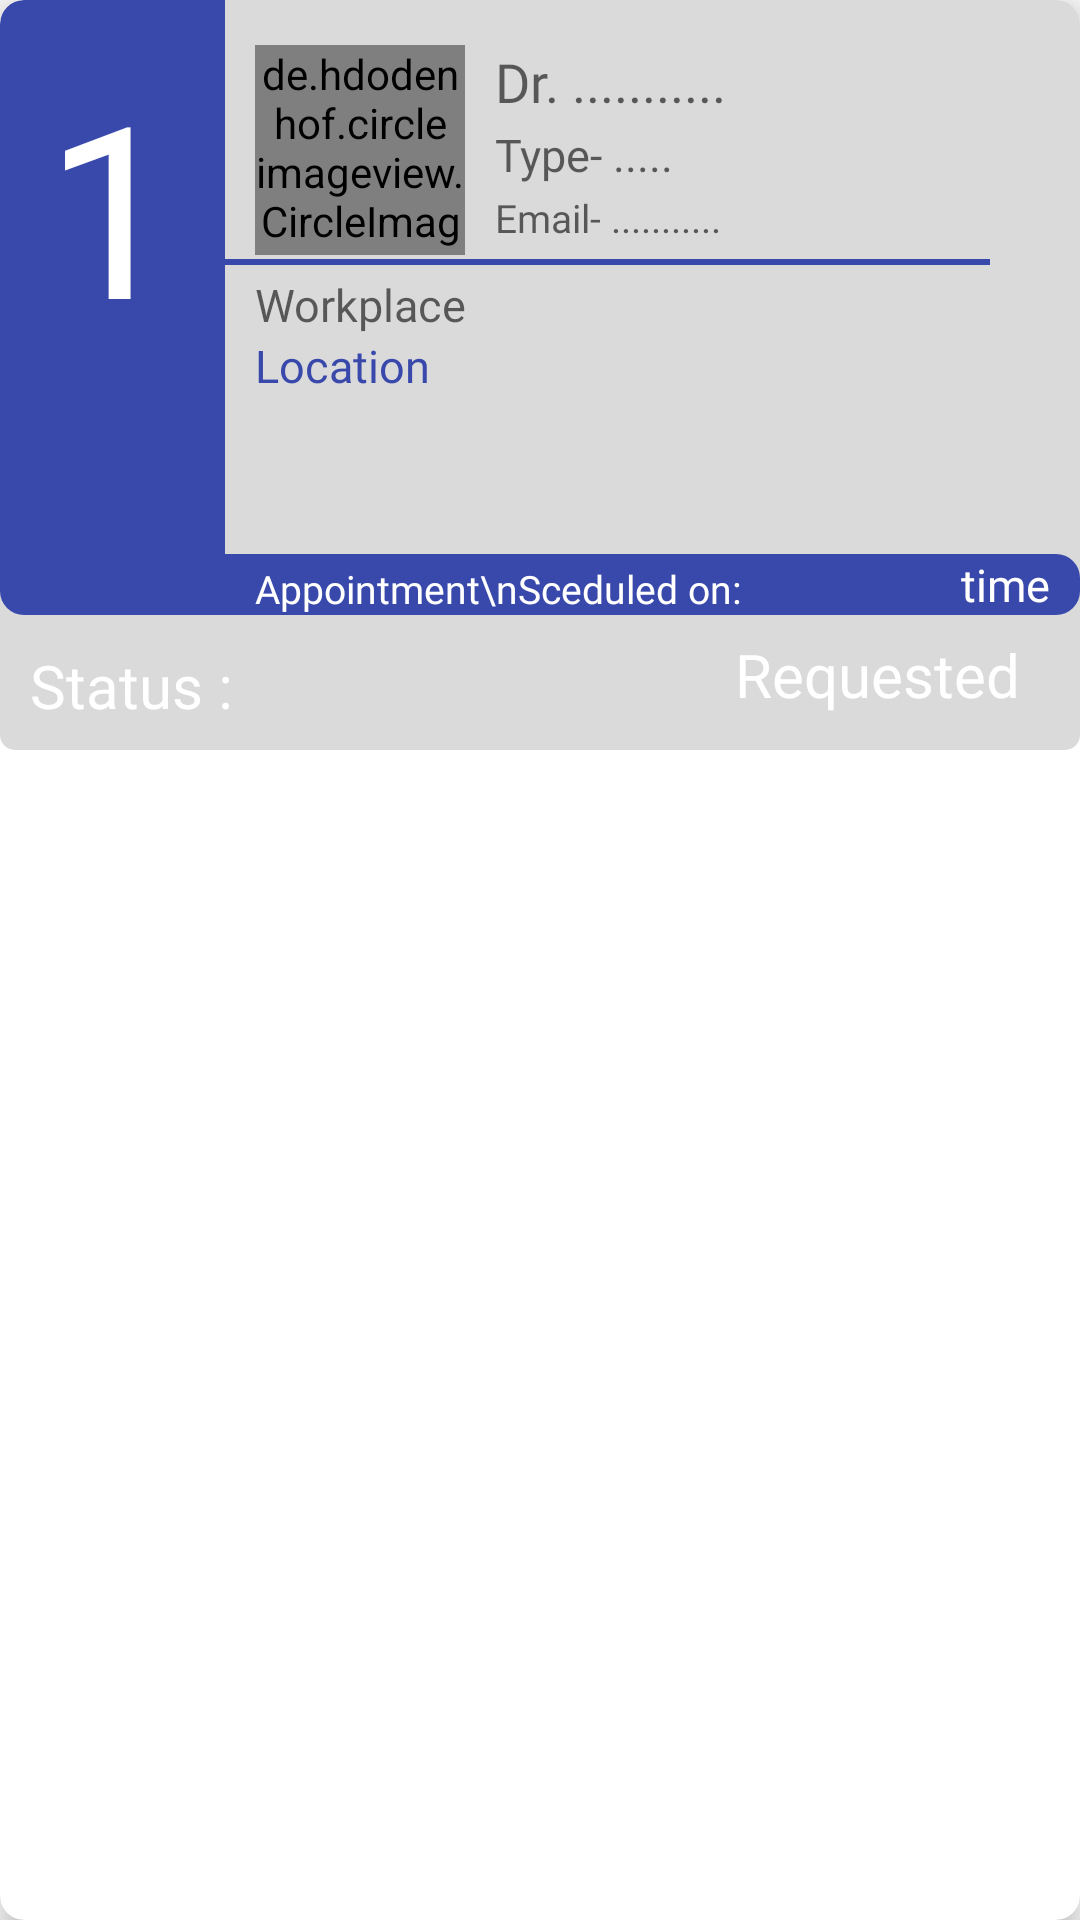

Reconstruct the res/layout file that produces this screen, plus the resources it refers to.
<!-- AndroidManifest.xml: application theme AppTheme -->
<!-- res/layout/appointment_card.xml -->
<?xml version="1.0" encoding="utf-8"?>
<androidx.cardview.widget.CardView xmlns:android="http://schemas.android.com/apk/res/android"
    xmlns:app="http://schemas.android.com/apk/res-auto"
    android:layout_width="match_parent"
    android:layout_height="wrap_content"
    android:layout_margin="5dp"
    android:layout_marginBottom="12dp"
    android:orientation="vertical"
    app:cardBackgroundColor="@android:color/white"
    app:cardCornerRadius="8dp"
    app:cardElevation="5dp">

    <RelativeLayout
        android:id="@+id/card"
        android:elevation="2dp"
        android:translationZ="2dp"
        android:layout_width="match_parent"
        android:layout_height="250dp">

        <RelativeLayout
            android:layout_width="match_parent"
            android:layout_height="205dp"
            android:background="@drawable/edittext_background2"
            android:elevation="6dp"
            android:translationZ="2dp">
            <FrameLayout
                android:layout_width="wrap_content"
                android:id="@+id/slb"
                android:background="@drawable/imageback"
                android:layout_height="match_parent">

            <TextView
                android:id="@+id/slno"
                android:layout_width="wrap_content"
                android:layout_height="wrap_content"
                android:layout_margin="10dp"
                android:gravity="center"
                android:padding="5dp"

                android:text="1"
                android:textColor="@android:color/white"
                android:textSize="80sp" />
            </FrameLayout>

            <de.hdodenhof.circleimageview.CircleImageView

                android:id="@+id/docimg"
                android:layout_width="70dp"
                android:layout_height="70dp"
                android:layout_marginLeft="85dp"
                android:layout_marginTop="15dp"
                android:scaleType="centerCrop"
                android:src="@drawable/ic_profile"
                app:civ_border_color="@android:color/white"
                app:civ_border_width="2dp" />

            <TextView
                android:id="@+id/docname"
                android:layout_width="wrap_content"
                android:layout_height="wrap_content"
                android:layout_alignTop="@+id/docimg"
                android:layout_marginLeft="10dp"
                android:layout_marginTop="0dp"
                android:layout_toRightOf="@+id/docimg"
                android:fontFamily="@font/muli"
                android:hint="Dr. ..........."
                android:textColor="#3949AB"
                android:textSize="18sp" />

            <TextView
                android:id="@+id/doctype"
                android:layout_width="wrap_content"
                android:layout_height="wrap_content"
                android:layout_below="@+id/docname"
                android:layout_marginLeft="10dp"
                android:layout_marginTop="2dp"
                android:layout_toRightOf="@+id/docimg"
                android:fontFamily="@font/muli"
                android:hint="Type- ....."
                android:textColor="@color/cardview_dark_background"
                android:textSize="15sp" />

            <TextView
                android:id="@+id/docemail"
                android:layout_width="wrap_content"
                android:layout_height="wrap_content"
                android:layout_below="@+id/doctype"
                android:layout_marginLeft="10dp"
                android:layout_marginTop="2dp"
                android:layout_toRightOf="@+id/docimg"
                android:fontFamily="@font/muli"
                android:hint="Email- ..........."
                android:textColor="@color/colorAccent"
                android:textSize="13sp" />
            <View
                android:layout_width="match_parent"
                android:layout_height="2dp"
                android:background="@color/background"
                android:layout_marginLeft="70dp"
                android:layout_marginTop="5dp"
                android:layout_marginRight="30dp"
                android:layout_below="@id/docemail"/>

            <TextView
                android:id="@+id/workplace"
                android:layout_width="wrap_content"
                android:layout_height="wrap_content"
                android:layout_below="@+id/docemail"
                android:layout_marginLeft="85dp"
                android:layout_marginTop="10dp"
                android:fontFamily="@font/muli"
                android:hint="Workplace"
                android:textColor="@color/background"
                android:textSize="15sp" />

            <TextView
                android:id="@+id/location"
                android:layout_width="wrap_content"
                android:layout_height="wrap_content"
                android:layout_below="@+id/workplace"
                android:layout_marginLeft="85dp"
                android:fontFamily="@font/muli"
                android:text="Location"
                android:textColor="@color/background"
                android:textSize="15sp" />
<FrameLayout
    android:layout_width="match_parent"
    android:layout_height="wrap_content"
    android:layout_alignParentBottom="true"
    android:layout_toRightOf="@id/slb"

    android:background="@drawable/imagebackr"
    >
            <TextView
                android:layout_width="wrap_content"
                android:layout_height="wrap_content"
                android:layout_below="@+id/location"
                android:layout_marginLeft="10dp"
                android:layout_marginTop="2dp"
                android:layout_gravity="start|bottom"
                android:fontFamily="@font/muli"
                android:text="Appointment\nSceduled on: "
                android:textColor="@android:color/white"
                android:textSize="13sp" />

            <TextView
                android:id="@+id/time"
                android:layout_width="wrap_content"
                android:layout_height="wrap_content"
                android:layout_gravity="end|bottom"
                android:layout_marginRight="10dp"
                android:fontFamily="@font/muli"



                android:text="time"
                android:textColor="@android:color/white"
                android:textSize="15sp"
              />
</FrameLayout>
        </RelativeLayout>

        <TextView
            android:id="@+id/statustxt"
            android:layout_width="match_parent"
            android:layout_height="match_parent"
            android:layout_alignParentBottom="true"

            android:background="@drawable/view"
            android:fontFamily="@font/muli_bold"
            android:gravity="bottom"
            android:paddingLeft="10dp"

            android:paddingBottom="8dp"
            android:text="Status :"
            android:textColor="@android:color/white"
            android:textSize="20dp" />

        <TextView
            android:id="@+id/status"
            android:layout_width="wrap_content"
            android:layout_height="45dp"
            android:layout_alignParentRight="true"
            android:layout_alignParentBottom="true"
            android:layout_marginRight="20dp"
            android:fontFamily="@font/muli_bold"
            android:gravity="center_vertical"
            android:paddingBottom="5dp"
            android:text="Requested"
            android:textColor="@android:color/white"
            android:textSize="20dp" />

        <TextView
            android:id="@+id/docabout"
            android:layout_width="wrap_content"
            android:layout_height="wrap_content"
            android:layout_alignParentRight="true"
            android:layout_alignParentBottom="true"
            android:layout_marginRight="40dp"
            android:fontFamily="@font/muli_bold"
            android:paddingBottom="5dp"
            android:textColor="@android:color/white"
            android:textSize="20dp"
            android:visibility="gone" />

        <TextView
            android:id="@+id/docquali"
            android:layout_width="wrap_content"
            android:layout_height="wrap_content"
            android:layout_alignParentRight="true"
            android:layout_alignParentBottom="true"
            android:layout_marginRight="40dp"
            android:fontFamily="@font/muli_bold"
            android:paddingBottom="5dp"
            android:textColor="@android:color/white"
            android:textSize="20dp"
            android:visibility="gone" />


    </RelativeLayout>


</androidx.cardview.widget.CardView>
<!-- resources referenced by this layout -->
<resources>
  <color name="background">#3949AB</color>
  <color name="colorAccent">#f3a953</color>
  <!-- drawable imageback (drawable) -->
  <?xml version="1.0" encoding="utf-8"?>
  <shape xmlns:android="http://schemas.android.com/apk/res/android">
      <corners
          android:bottomLeftRadius="8dp"
          android:topLeftRadius="8dp" />
      <solid android:color="@color/background" />
  
  </shape>
  <!-- drawable imagebackr (drawable) -->
  <?xml version="1.0" encoding="utf-8"?>
  <shape xmlns:android="http://schemas.android.com/apk/res/android">
      <corners
          android:bottomRightRadius="8dp"
          android:topRightRadius="8dp" />
      <solid android:color="@color/background" />
  
  </shape>
  <!-- drawable view (drawable) -->
  <?xml version="1.0" encoding="utf-8"?>
  <shape xmlns:android="http://schemas.android.com/apk/res/android">
  <solid android:color="@color/lightgrey"/>
      <corners android:radius="5dp"/>
  </shape>
  <style name="AppTheme" parent="Theme.AppCompat.Light.NoActionBar">
          
          <item name="colorPrimary">@color/colorPrimary</item>
          <item name="colorPrimaryDark">@color/colorPrimaryDark</item>
          <item name="colorAccent">@color/colorAccent</item>
          <item name="android:navigationBarColor" tools:targetApi="21">@color/background</item>
  
  
      </style>
  <color name="lightgrey">#DADADA</color>
  <color name="colorPrimary">#3949AB</color>
  <color name="colorPrimaryDark">#3949AB</color>
</resources>
